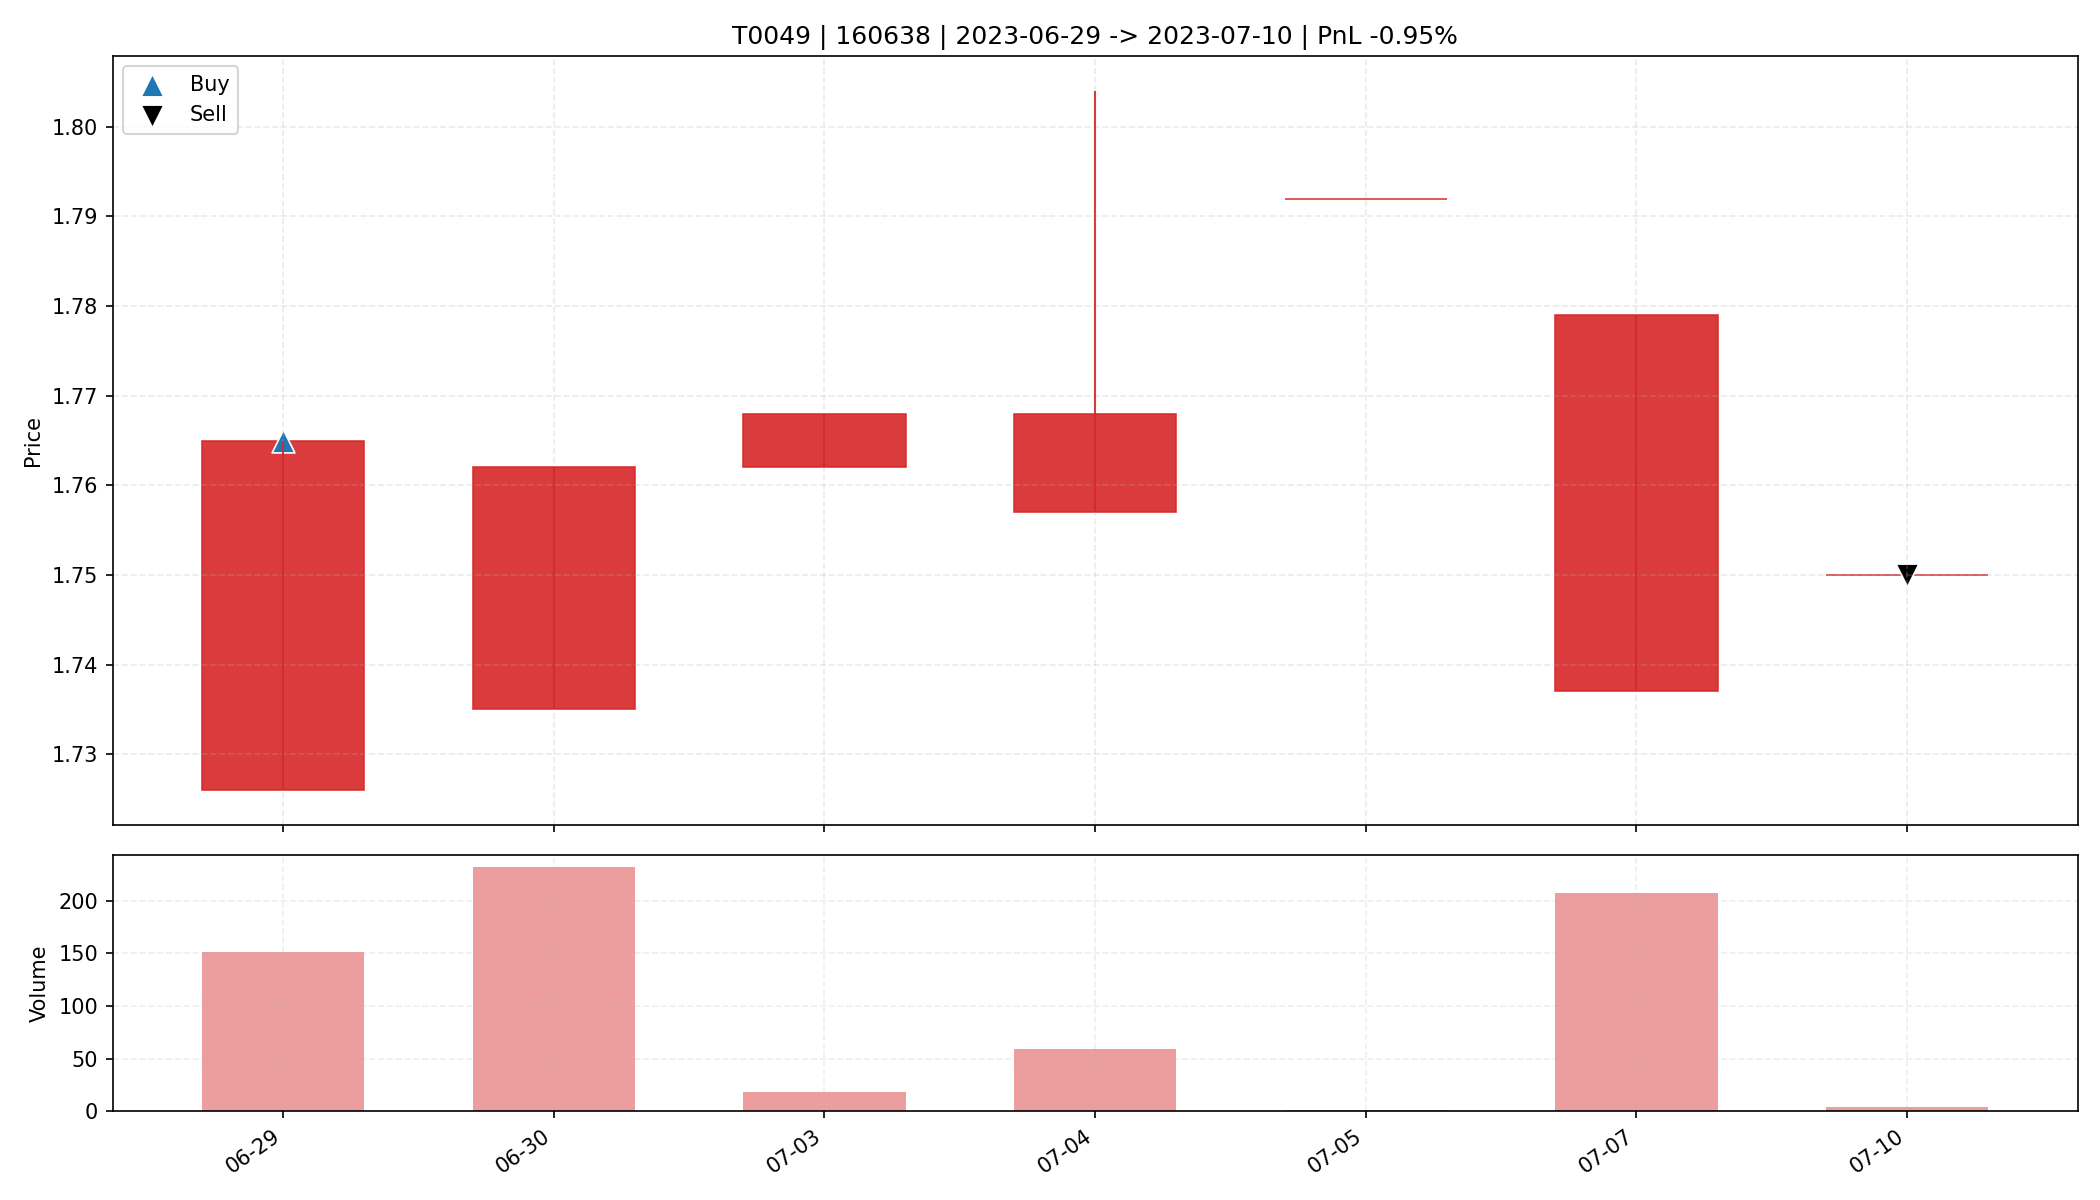

The table this chart was drawn from, first rows:
date, open, high, low, close, amount, volume, trade_id, code, buy_date, sell_date, buy_price, sell_price, matched_shares, buy_reason, sell_reason, sell_profit_pct, sell_hold_days, is_buy_day, is_sell_day, holding_day_index
2023-06-29, 1.726, 1.765, 1.726, 1.765, 26147, 150.9, T0049, 160638, 2023-06-29, 2023-07-10, 1.765, 1.75, 18600, 前10日振幅7.8%, 阳线涨幅2.3%, 突破均线, 爆发放量2.2倍, MA…, 跌破MA10, -0.949, 6.0, True, False, 0
2023-06-30, 1.735, 1.762, 1.735, 1.762, 40873, 232.0, T0049, 160638, 2023-06-29, 2023-07-10, 1.765, 1.75, 18600, 前10日振幅7.8%, 阳线涨幅2.3%, 突破均线, 爆发放量2.2倍, MA…, 跌破MA10, -0.949, 6.0, False, False, 1
2023-07-03, 1.762, 1.768, 1.762, 1.768, 3255, 18.44, T0049, 160638, 2023-06-29, 2023-07-10, 1.765, 1.75, 18600, 前10日振幅7.8%, 阳线涨幅2.3%, 突破均线, 爆发放量2.2倍, MA…, 跌破MA10, -0.949, 6.0, False, False, 2
2023-07-04, 1.757, 1.804, 1.757, 1.768, 10414, 59.0, T0049, 160638, 2023-06-29, 2023-07-10, 1.765, 1.75, 18600, 前10日振幅7.8%, 阳线涨幅2.3%, 突破均线, 爆发放量2.2倍, MA…, 跌破MA10, -0.949, 6.0, False, False, 3
2023-07-05, 1.792, 1.792, 1.792, 1.792, 179.2, 1.0, T0049, 160638, 2023-06-29, 2023-07-10, 1.765, 1.75, 18600, 前10日振幅7.8%, 阳线涨幅2.3%, 突破均线, 爆发放量2.2倍, MA…, 跌破MA10, -0.949, 6.0, False, False, 4
2023-07-07, 1.737, 1.779, 1.737, 1.779, 35961, 207.0, T0049, 160638, 2023-06-29, 2023-07-10, 1.765, 1.75, 18600, 前10日振幅7.8%, 阳线涨幅2.3%, 突破均线, 爆发放量2.2倍, MA…, 跌破MA10, -0.949, 6.0, False, False, 5
2023-07-10, 1.75, 1.75, 1.75, 1.75, 659.8, 3.77, T0049, 160638, 2023-06-29, 2023-07-10, 1.765, 1.75, 18600, 前10日振幅7.8%, 阳线涨幅2.3%, 突破均线, 爆发放量2.2倍, MA…, 跌破MA10, -0.949, 6.0, False, True, 6
